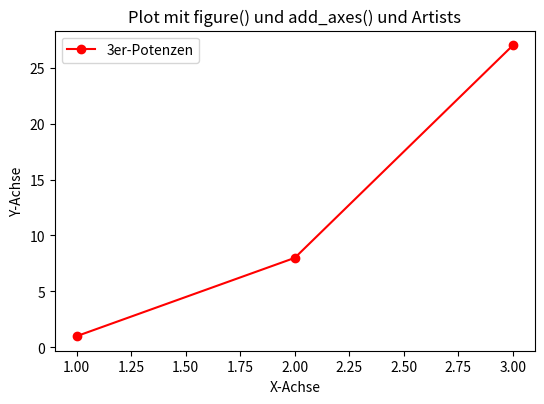

Reproduce this figure in Python.
import matplotlib.pyplot as plt

# Erstelle eine leere Figur mit der figure-Methode
fig = plt.figure(figsize=(6, 4))

# Füge eine Achse hinzu mit add_axes([left, bottom, width, height])
# Die Werte sind relative Koordinaten zwischen 0 und 1
ax = fig.add_axes([0.1, 0.1, 0.8, 0.8])  # [left, bottom, width, height]

# Zeichne eine Linie (Line2D Artist)
line, = ax.plot([1, 2, 3], [1, 8, 27],marker='o', label="3er-Potenzen", color='red')

# Füge Titel und Achsenbeschriftungen hinzu (Text Artists)
ax.set_title('Plot mit figure() und add_axes() und Artists')  # Text Artist
ax.set_xlabel('X-Achse')  # Text Artist
ax.set_ylabel('Y-Achse')  # Text Artist

# Füge eine Legende hinzu (Legend Artist)
legend = ax.legend()

# Überprüfe den Typ von "line" (es ist ein Artist)
print(f"Der Typ von 'line' ist: {type(line)}")  # Zeigt, dass es ein Line2D-Artist ist

# Zeige die Figur an
plt.show()